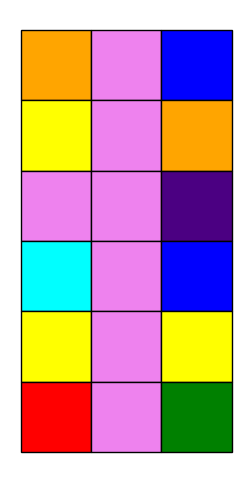

The matplotlib source for this figure:
import matplotlib.pyplot as plt
import numpy as np
import random

# Grid size
num_rows = 6
num_cols = 3
num_cells = num_rows * num_cols

# Initialize the grid with all white cells
grid = [['white' for _ in range(num_cols)] for _ in range(num_rows)]

# Set random colors for all cells except row 2, column 2
for i in range(num_rows):
    for j in range(num_cols):
        if i != 1 or j != 1:
            grid[i][j] = random.choice(['red', 'orange', 'yellow', 'green', 'cyan', 'blue', 'indigo', 'violet'])

# Generate the random color spectrum
color_spectrum = ['red', 'orange', 'yellow', 'green', 'cyan', 'blue', 'indigo', 'violet']

# Loop through each cell in column 2
for row in range(num_rows):
    col = 1
    # Start at the center cell
    if row == 1:
        chosen_color = grid[row][col]
        
        while chosen_color == 'white':
            # Calculate neighboring cell indices
            neighbor_indices = [(row-1, col), (row+1, col), (row, col-1), (row, col+1)]
            
            # Choose a random neighboring cell
            neighbor_row, neighbor_col = random.choice(neighbor_indices)
            
            # If the chosen cell is not white, match its color
            if grid[neighbor_row][neighbor_col] != 'white':
                chosen_color = grid[neighbor_row][neighbor_col]
            else:
                # Randomly decide to remain white or choose a color from the spectrum
                chosen_color = random.choice(color_spectrum + ['white'])
        
        grid[row][col] = chosen_color
    else:
        # Update the color of each cell in column 2
        for r in range(1, row+1):
            grid[r][col] = grid[r-1][col]

# Plot the grid
fig, ax = plt.subplots(figsize=(num_cols, num_rows))
for i in range(num_rows):
    for j in range(num_cols):
        color = grid[i][j]
        ax.add_patch(plt.Rectangle((j, num_rows - i - 1), 1, 1, facecolor=color, edgecolor='black'))

plt.axis('equal')
plt.axis('off')
plt.show()
